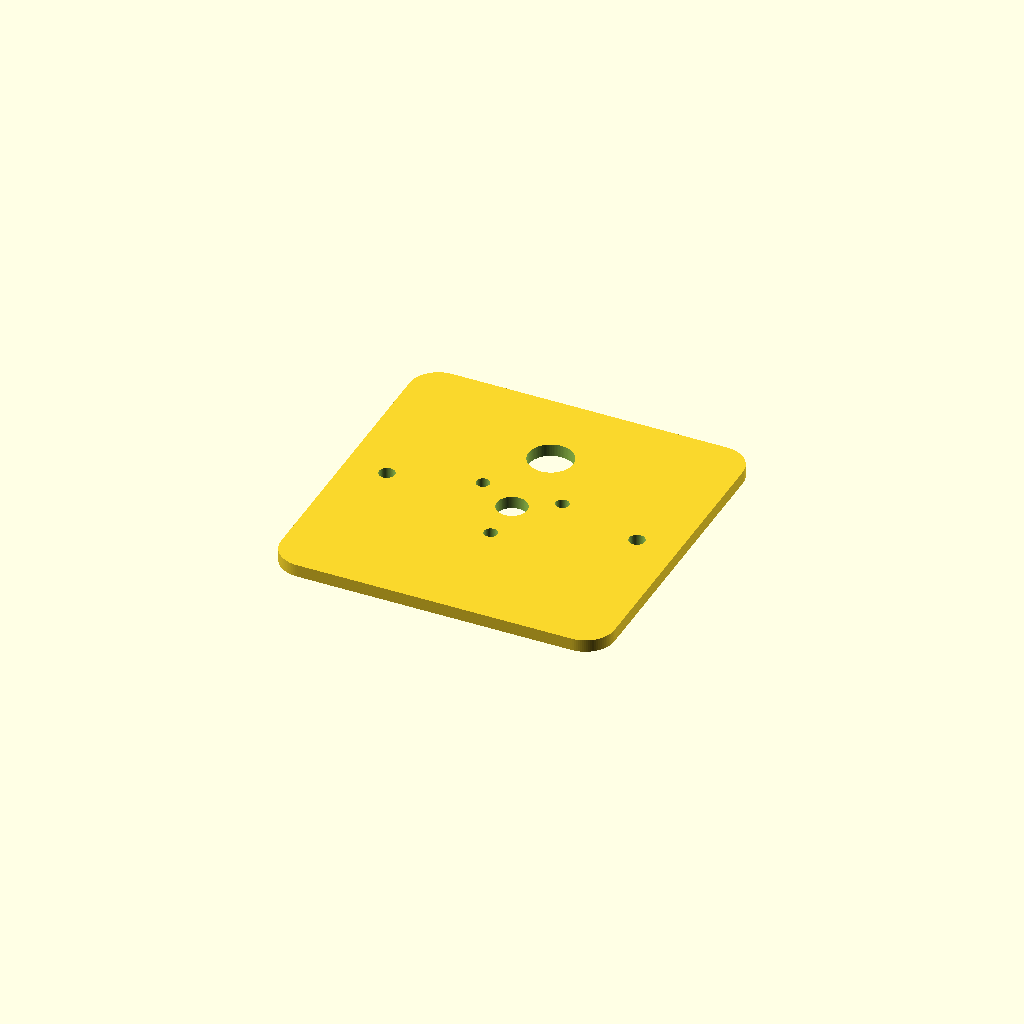
Cell 1: rendered with the file's own defaults.
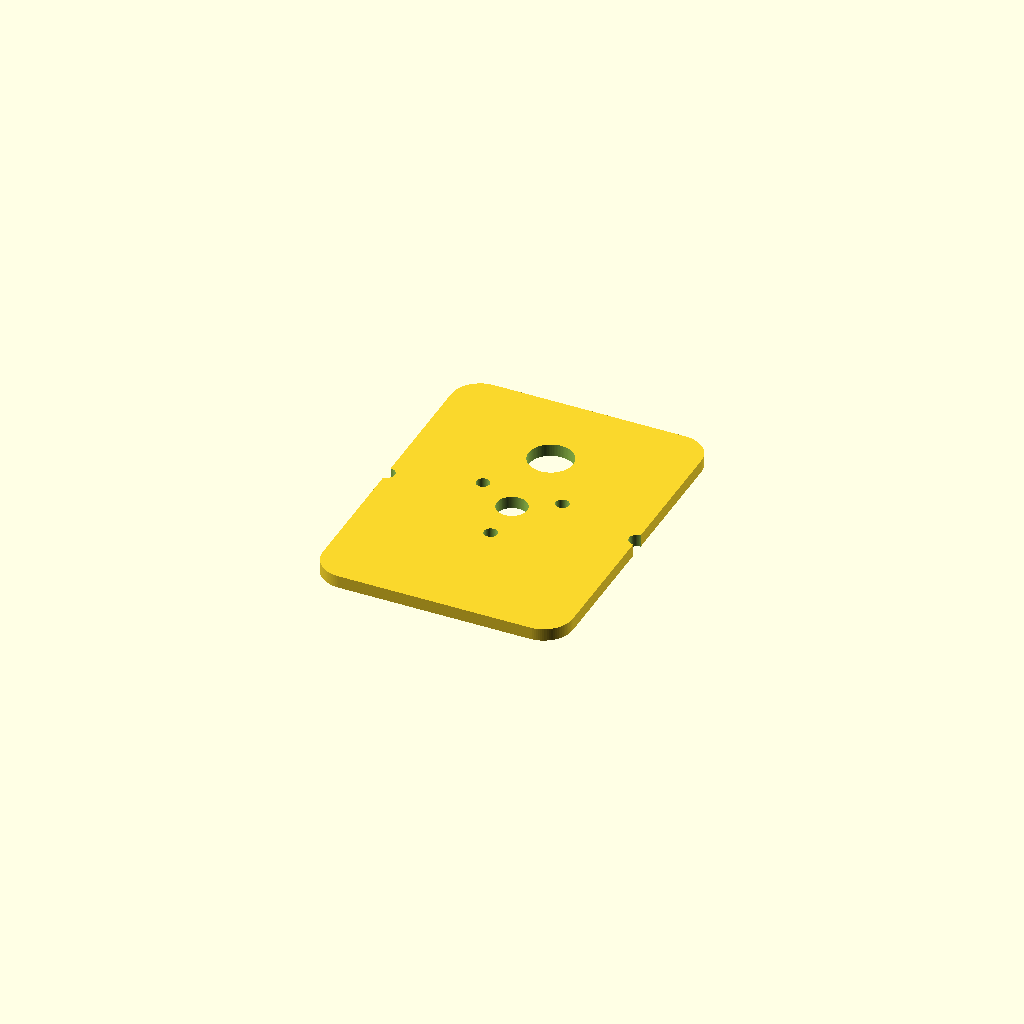
Cell 2: the same model with plate_w = 60.
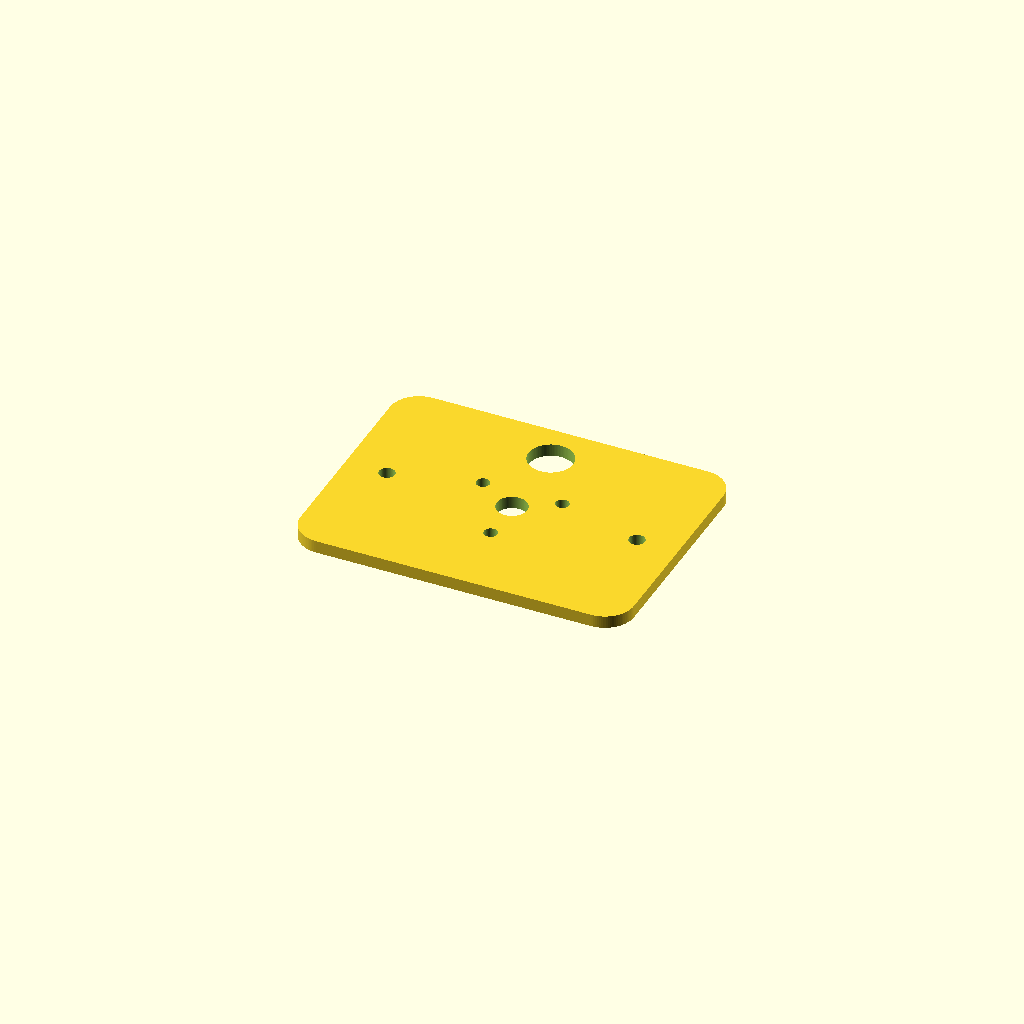
Cell 3: plate_h = 60 (everything else at default).
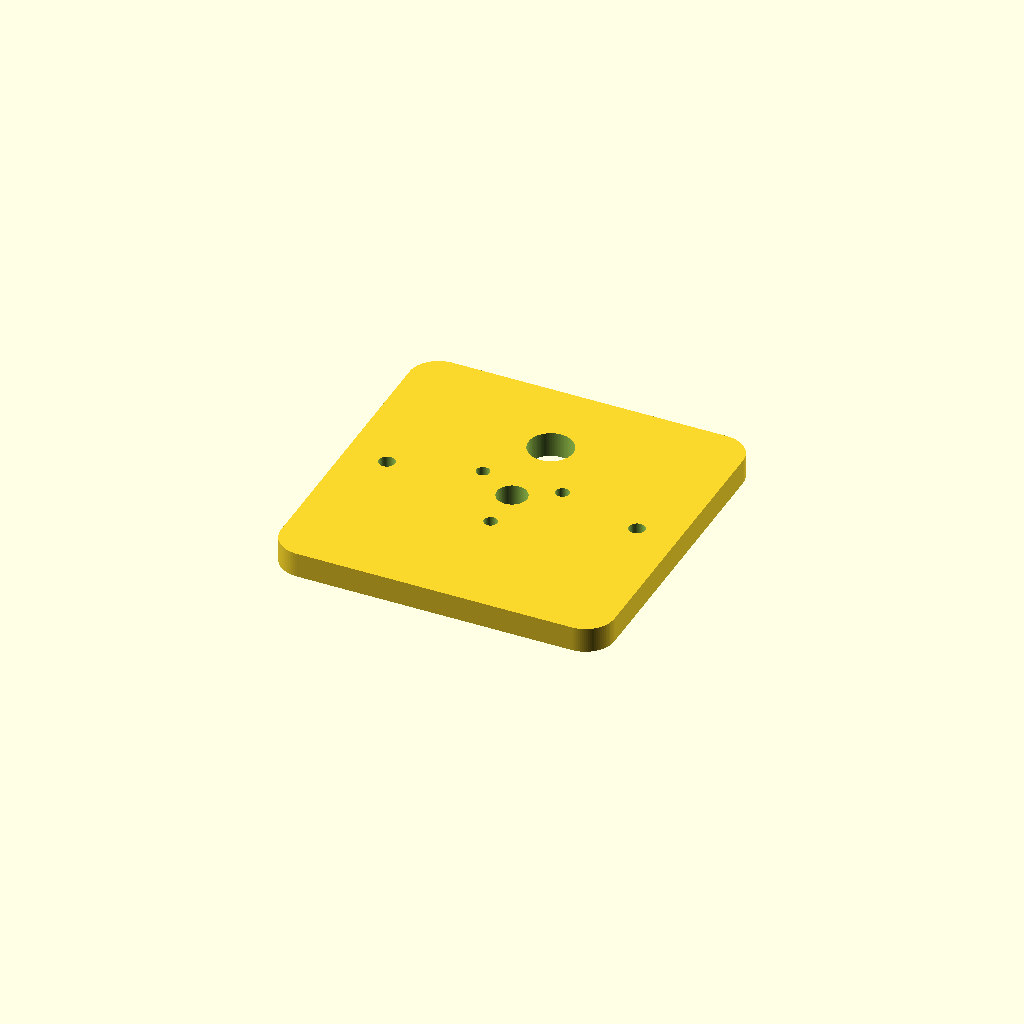
Cell 4 — plate_t set to 6, the other parameters unchanged.
All cells are drawn from one camera (rotation 55°, 0°, 25°, orthographic, colour scheme Cornfield), so only the parameter changes between them.
OpenSCAD source file firmware/hw/scad/faceplate_005.scad:
// Chytrá budka — kamera "dekl" — v005
// PoC placka co LEŽÍ na vršku ABB Tango surface boxu 80x80x28 (vnitřní hloubka 26).
// Tisk: PETG, 0.6 tryska, MK4IS. Naplocho LÍCEM (přední plochou) DOLŮ:
//   - přední plocha = hladká na podložce, kamera/PIR/LED/montáž = průchozí díry,
//   - zadní plocha nahoře, rohové kapsy se otevírají vzhůru -> bez podpor.
//
// ZMĚNY proti v004 (z reálného přiměření):
//  - Montáž 60 mm i rozteč výstupků 75x65 SEDÍ PŘESNĚ -> zamčeno.
//  - Rohové výstupky (Ø2.5 / v2.1) už NE průchozí díry, ale SLEPÉ KAPSY zezadu
//    -> přední plocha čistá. Kvůli 2.1mm výstupku musí placka narůst na ~3 mm.
//  - PIR utáhnuto (pir_clear 0.1), LED beze změny (sedí), kamera beze změny.
//
// Naměřeno posuvkou: kamera tubus 6.94, PIR dóm 10.55, IR LED 3.0, výstupek 2.5/v2.1.
// POZN.: IR LED u čočky = riziko glare v noci -> ir_ring_r parametrický.

/* [Placka — ABB Tango 80x80] */
plate_w     = 80;    // [60:0.1:90] šířka X (mm)
plate_h     = 80;    // [60:0.1:90] výška Y (mm)
plate_t     = 3.0;   // [2.8:0.1:6] tloušťka (zvýšeno z 1.2 kvůli slepým kapsám) (mm)
corner_r    = 7;     // [0:0.5:15] zaoblení rohů (mm)

/* [Montáž — SEDÍ PŘESNĚ] */
mount_pitch = 60;    // [40:0.5:70] rozteč šroubů vodorovně, střed-střed (mm)
mount_y_off = 0;     // [-15:0.5:15] svislý posun děr od středu (mm)
mount_d     = 3.8;   // [2.5:0.1:6] Ø díry = vůle pro samořez (mm)

/* [Rohové výstupky -> SLEPÉ kapsy zezadu] */
peg_holes        = true; // kapsy pro rohové výstupky
peg_pitch_x      = 75;   // [50:0.5:80] rozteč X (vodorovně) — SEDÍ (mm)
peg_pitch_y      = 65;   // [50:0.5:80] rozteč Y (svisle) — SEDÍ (mm)
peg_hole_d       = 3.0;  // [2.5:0.1:5] Ø kapsy (výstupek 2.5 + vůle) (mm)
peg_pocket_depth = 2.3;  // [1:0.1:4] hloubka slepé kapsy (výstupek 2.1 + vůle) (mm)

/* [Naměřené rozměry + vůle] */
cam_barrel_d = 6.94;  // [4:0.01:14] změřený Ø tubusu objektivu (mm)
pir_dome_d   = 10.55; // [6:0.01:16] změřený Ø PIR dómu (mm)
led_d        = 3.0;   // [2:0.1:6]  nominální Ø LED (mm)
cam_clear    = 0.3;   // [0:0.05:0.8] vůle kamera (mm)
pir_clear    = 0.1;   // [-0.2:0.05:0.6] vůle PIR (utáhnuto) (mm)
led_clear    = 0.2;   // [0:0.05:0.8] vůle LED (sedí přesně) (mm)

/* [Pozice — kamera ve středu] */
cam_x       = 0;     // [-30:30] střed kamery X (mm)
cam_y       = 0;     // [-30:30] střed kamery Y (mm)
pir_dx      = 0;     // [-40:40] PIR posun od kamery X (mm)
pir_dy      = 20;    // [-40:40] PIR posun od kamery Y (mm)

/* [IR LED kruh] */
ir_count     = 3;    // [1:6] počet IR LED
ir_ring_r    = 11;   // [5:30] poloměr kruhu okolo kamery (mm)
ir_start_ang = -90;  // [-180:180] úhel první LED (0=vpravo, -90=dole)

/* [Render] */
$fn = 96;

// odvozené průměry otvorů
cam_hole_d = cam_barrel_d + cam_clear;
pir_hole_d = pir_dome_d   + pir_clear;
ir_hole_d  = led_d        + led_clear;

module rounded_rect(w, h, r) {
    if (r > 0) offset(r) square([w - 2*r, h - 2*r], center = true);
    else square([w, h], center = true);
}

module thru(d) {                                 // průchozí díra
    translate([0, 0, -1]) cylinder(h = plate_t + 2, d = d);
}

module pocket(d, depth) {                        // slepá kapsa zezadu (z=0), strop u přední plochy
    translate([0, 0, -1]) cylinder(h = depth + 1, d = d);
}

module faceplate() {
    difference() {
        linear_extrude(plate_t)
            rounded_rect(plate_w, plate_h, corner_r);

        translate([cam_x, cam_y]) thru(cam_hole_d);                       // kamera
        translate([cam_x + pir_dx, cam_y + pir_dy]) thru(pir_hole_d);     // PIR

        for (i = [0 : ir_count - 1]) {                                    // IR LED kruh
            a = ir_start_ang + i * 360 / ir_count;
            translate([cam_x + ir_ring_r * cos(a),
                       cam_y + ir_ring_r * sin(a)]) thru(ir_hole_d);
        }

        for (sx = [-1, 1])                                                // 2x montáž
            translate([sx * mount_pitch/2, mount_y_off]) thru(mount_d);

        if (peg_holes)                                                    // 4x SLEPÁ kapsa
            for (sx = [-1, 1], sy = [-1, 1])
                translate([sx * peg_pitch_x/2, sy * peg_pitch_y/2])
                    pocket(peg_hole_d, peg_pocket_depth);
    }
}

faceplate();
Customizer parameters (derived from the source; name, type, default, range or options):
plate_w: number, default 80, range 60 to 90, step 0.1
plate_h: number, default 80, range 60 to 90, step 0.1
plate_t: number, default 3, range 2.8 to 6, step 0.1
corner_r: number, default 7, range 0 to 15, step 0.5
mount_pitch: number, default 60, range 40 to 70, step 0.5
mount_y_off: number, default 0, range -15 to 15, step 0.5
mount_d: number, default 3.8, range 2.5 to 6, step 0.1
peg_holes: bool, default true
peg_pitch_x: number, default 75, range 50 to 80, step 0.5
peg_pitch_y: number, default 65, range 50 to 80, step 0.5
peg_hole_d: number, default 3, range 2.5 to 5, step 0.1
peg_pocket_depth: number, default 2.3, range 1 to 4, step 0.1
cam_barrel_d: number, default 6.94, range 4 to 14, step 0.01
pir_dome_d: number, default 10.55, range 6 to 16, step 0.01
led_d: number, default 3, range 2 to 6, step 0.1
cam_clear: number, default 0.3, range 0 to 0.8, step 0.05
pir_clear: number, default 0.1, range -0.2 to 0.6, step 0.05
led_clear: number, default 0.2, range 0 to 0.8, step 0.05
cam_x: number, default 0, range -30 to 30
cam_y: number, default 0, range -30 to 30
pir_dx: number, default 0, range -40 to 40
pir_dy: number, default 20, range -40 to 40
ir_count: number, default 3, range 1 to 6
ir_ring_r: number, default 11, range 5 to 30
ir_start_ang: number, default -90, range -180 to 180
